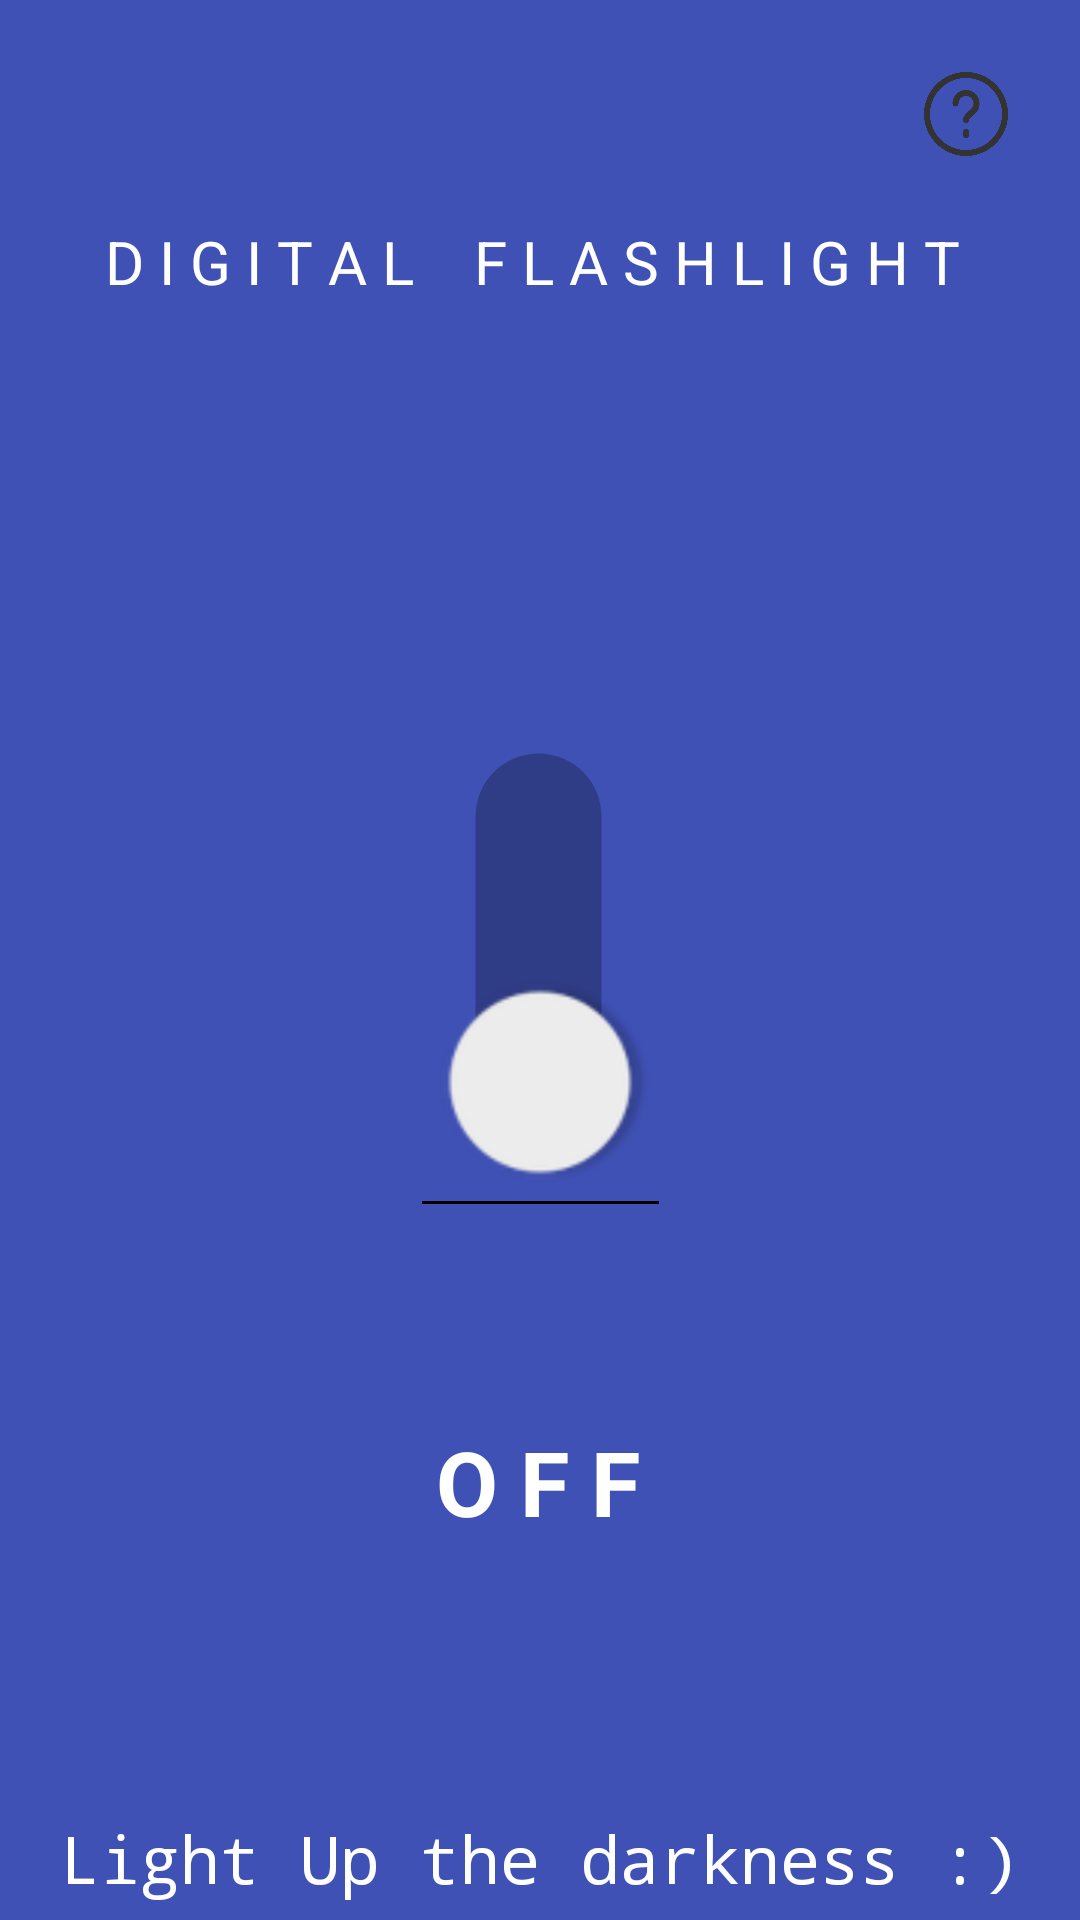

This screen was rendered from an Android layout file. Write that file and the resources it references.
<!-- AndroidManifest.xml: application theme Theme.FlashLight -->
<!-- res/layout/activity_main.xml -->
<?xml version="1.0" encoding="utf-8"?>
<androidx.constraintlayout.widget.ConstraintLayout
    xmlns:android="http://schemas.android.com/apk/res/android"
    xmlns:app="http://schemas.android.com/apk/res-auto"
    xmlns:tools="http://schemas.android.com/tools"
    android:layout_width="match_parent"
    android:layout_height="match_parent"
    android:background="@color/colorPrimary"
    tools:context="com.flashlight.bdctpuya.MainActivity">
    
    <TextView
        android:layout_width="wrap_content"
        android:layout_height="wrap_content"
        android:text="D I G I T A L    F L A S H L I G H T "
        android:textColor="@color/white"
        android:textSize="20sp"
        app:layout_constraintBottom_toBottomOf="parent"
        app:layout_constraintEnd_toEndOf="parent"
        app:layout_constraintStart_toStartOf="parent"
        app:layout_constraintTop_toTopOf="parent"
        app:layout_constraintVertical_bias="0.12" />
    
    <TextView
        android:id="@+id/mytextviewid"
        android:layout_width="wrap_content"
        android:layout_height="wrap_content"
        android:text="O F F"
        android:textColor="@color/white"
        android:textSize="30sp"
        android:textStyle="bold"
        app:layout_constraintBottom_toBottomOf="parent"
        app:layout_constraintEnd_toEndOf="parent"
        app:layout_constraintHorizontal_bias="0.498"
        app:layout_constraintStart_toStartOf="parent"
        app:layout_constraintTop_toTopOf="parent"
        app:layout_constraintVertical_bias="0.79"
        tools:ignore="MissingConstraints" />
    
    <TextView
        android:id="@+id/happy"
        android:layout_width="wrap_content"
        android:layout_height="wrap_content"
        android:text="Light Up the darkness :)"
        android:textColor="@color/white"
        android:textSize="22sp"
        android:textStyle="normal"
        app:fontFamily="monospace"
        app:layout_constraintBottom_toBottomOf="parent"
        app:layout_constraintEnd_toEndOf="parent"
        app:layout_constraintHorizontal_bias="0.5"
        app:layout_constraintStart_toStartOf="parent"
        app:layout_constraintTop_toTopOf="parent"
        app:layout_constraintVertical_bias="0.99"
        tools:ignore="MissingConstraints" />
    
    <Switch
        android:id="@+id/myswitchid"
        android:layout_width="wrap_content"
        android:layout_height="wrap_content"
        android:rotation="-90"
        android:scaleX="3"
        android:scaleY="3"
        android:text=""
        app:layout_constraintBottom_toBottomOf="parent"
        app:layout_constraintEnd_toEndOf="parent"
        app:layout_constraintStart_toStartOf="parent"
        app:layout_constraintTop_toTopOf="parent"
        tools:ignore="MissingConstraints,UseSwitchCompatOrMaterialXml" />
    
    <ImageView
        android:id="@+id/iv_help"
        android:layout_width="56dp"
        android:layout_height="56dp"
        android:layout_alignParentEnd="true"
        android:layout_marginTop="10dp"
        android:layout_marginEnd="10dp"
        android:padding="12dp"
        android:src="@drawable/ic_help"
        app:layout_constraintEnd_toEndOf="parent"
        app:layout_constraintTop_toTopOf="parent" />

</androidx.constraintlayout.widget.ConstraintLayout>
<!-- resources referenced by this layout -->
<resources>
  <color name="colorPrimary">#3F51B5</color>
  <color name="white">#FFFFFFFF</color>
  <!-- drawable ic_help: png bitmap (drawable, 27796 bytes) -->
  <style name="Theme.FlashLight" parent="Theme.MaterialComponents.DayNight.NoActionBar">
          
          <item name="colorPrimary">@color/purple_500</item>
          <item name="colorPrimaryVariant">@color/purple_700</item>
          <item name="colorOnPrimary">@color/white</item>
          
          <item name="colorSecondary">@color/teal_200</item>
          <item name="colorSecondaryVariant">@color/teal_700</item>
          <item name="colorOnSecondary">@color/black</item>
          
          <item name="android:statusBarColor" tools:targetApi="l">?attr/colorPrimaryVariant</item>
          
      </style>
  <color name="purple_500">#FF6200EE</color>
  <color name="purple_700">#FF3700B3</color>
  <color name="teal_200">#FF03DAC5</color>
  <color name="teal_700">#FF018786</color>
  <color name="black">#FF000000</color>
</resources>
